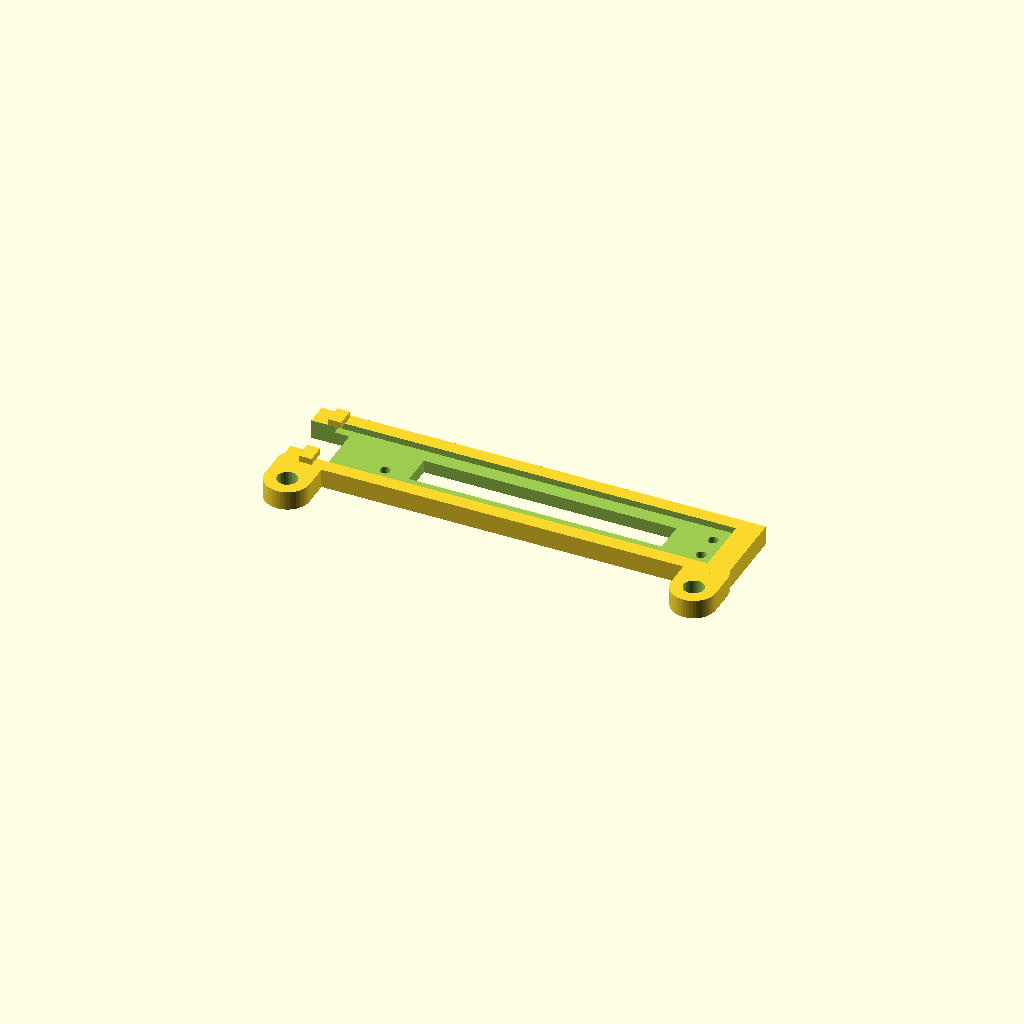
Cell 1: rendered with the file's own defaults.
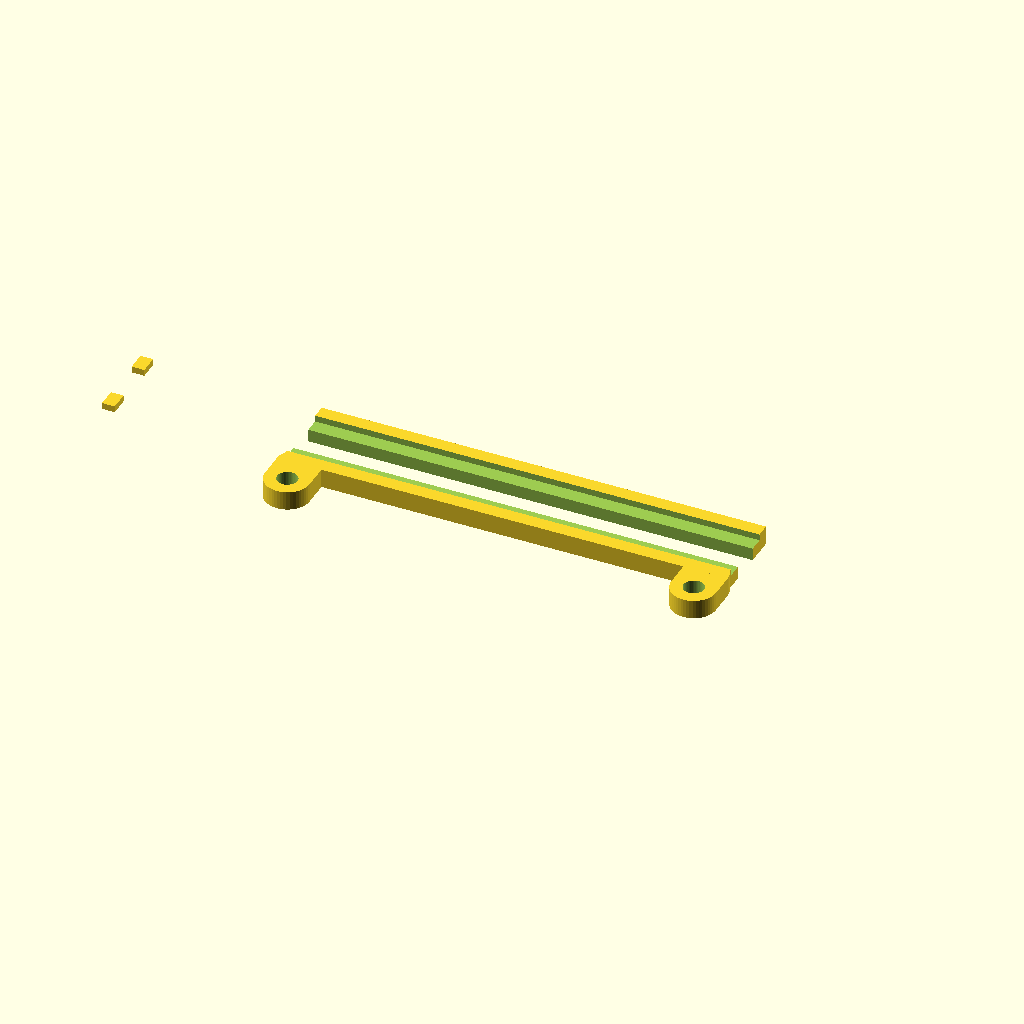
Cell 2: pcb_len = 124 (everything else at default).
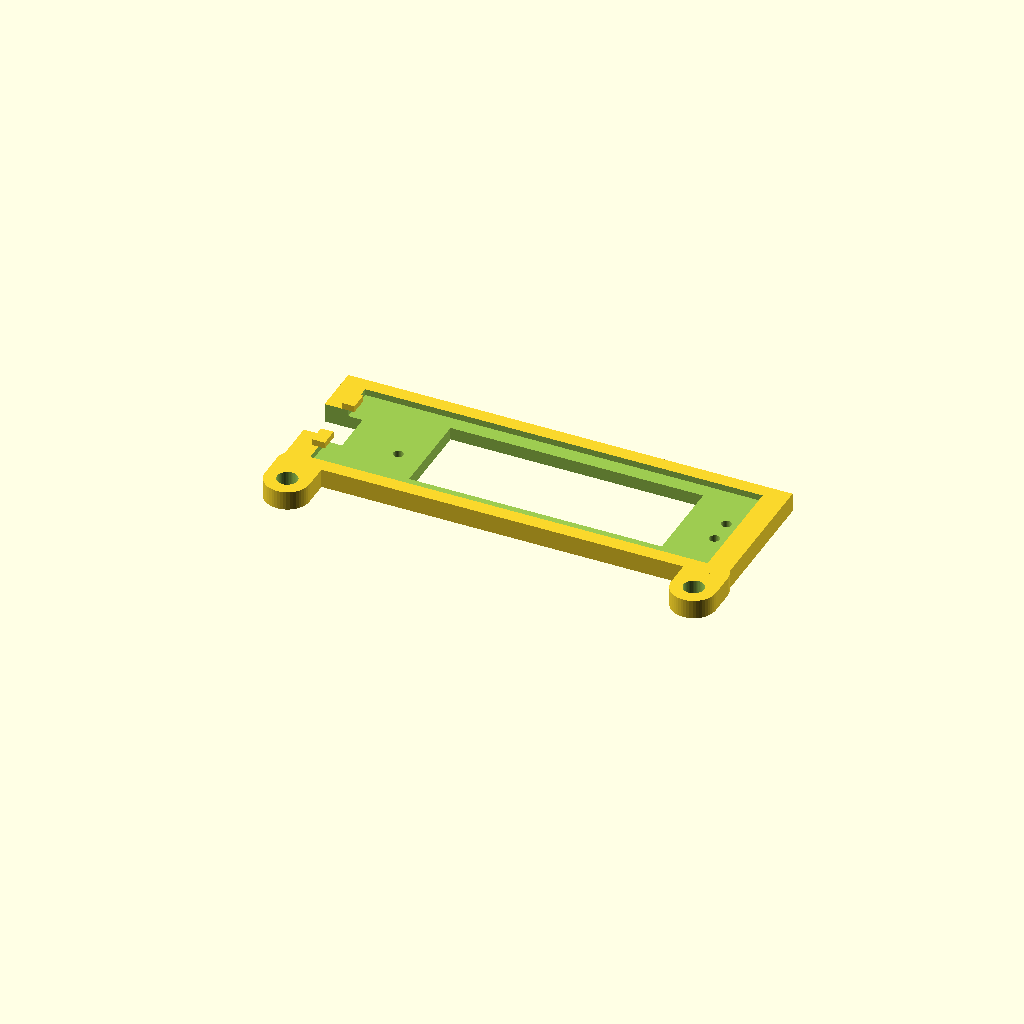
Cell 3 — pcb_width set to 18, the other parameters unchanged.
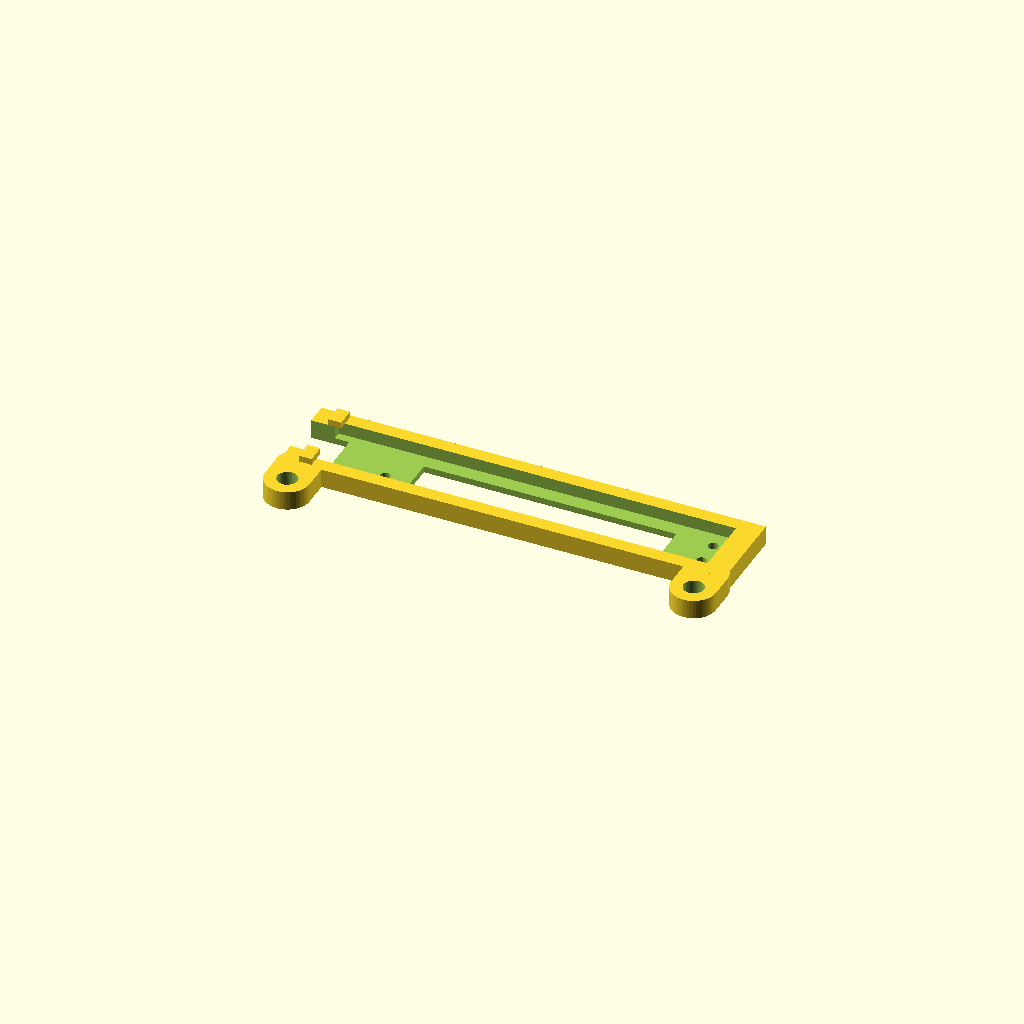
Cell 4: the same model with board_thick = 2.
All cells are drawn from one camera (rotation 55°, 0°, 25°, orthographic, colour scheme Cornfield), so only the parameter changes between them.
The OpenSCAD source (3d-files/archive/scene_cam/scene_cam_top_mount_v1.scad):
// ============================================================================
// scene_cam_top_mount_v1.scad
// Replacement backing mount ("blue bar") for the HUAQUE HQ-L103 SCENE camera.
//
// Goals:
//   * Lock the PCB down using its OWN mounting holes (no more shifting).
//   * Reuse the existing white rod clips unchanged -> replicate the L-tab ears
//     (a rounded ear at each end with a Ø3.2 clip hole at 64 mm pitch), taken
//     from the current bar's STEP file.
//
// Retention: the board drops into a full-perimeter pocket (locates it), then
// two M2 screws through its two end mounting holes clamp it flat to the plate.
// The lens/LED/components face forward and stay fully exposed; a center window
// gives component clearance + airflow (per NOTES.md).
//
// PCB dimensions are from the manufacturer datasheet (62 x 9 x 1.0 mm board;
// two Ø2.2 holes 4.0 mm apart, 2.0 mm from the end).
// ============================================================================

/* =========================================================================
   VIEW  (pick one, then F5)
   ========================================================================= */
show = "mount";   // "assembly" | "exploded" | "mount" | "pcb"

/* =========================================================================
   PCB  (from datasheet - measured)
   ========================================================================= */
pcb_len       = 62.0;   // board length
pcb_width     = 9.0;    // board width
board_thick   = 1.0;    // bare PCB thickness ("1.0pcb" on the drawing)
lens_protrude = 4.68;   // how far the camera module stands off the front face
                        // (informational: the front is left open)

// Two plated mounting holes at ONE end (the camera is 32.5 mm from this end):
hole_dia      = 2.2;    // Ø2.2 drilled hole (Ø3.2 is the pad); clears an M2 screw
hole_spacing  = 4.0;    // center-to-center, across the width, symmetric about center
hole_from_end = 2.0;    // hole-center distance from the mounting-hole end edge

// Third mounting hole near the connector end (datasheet Ø2.2) -> 3-point clamp:
third_hole      = true;
third_from_conn = 10.2; // its center distance from the connector-end edge
third_y_offset  = -2.0; // offset from the width centerline (datasheet "2.00",
                        // lined up under one of the two end holes; flip sign or
                        // set 0 if your board's hole sits elsewhere)

/* =========================================================================
   CLIP INTERFACE  (from the current bar's STEP file - fixed)
   The white clips bolt to a rounded "ear" at each end with a Ø3.2 hole.
   ========================================================================= */
clip_hole_dia   = 3.2;   // clip screw clearance hole
clip_hole_pitch = 64.0;  // distance between the two clip screws
clip_end_margin = 3.0;   // ears sit 3 mm in from each bar end
bar_len         = clip_hole_pitch + 2*clip_end_margin;   // -> 70 mm
clip_ear_dia    = 7.0;   // rounded ear around the clip hole
clip_ear_drop   = 4.0;   // how far the ear's hole sits beyond the rod-side edge
                         //   (larger = clips/rod sit further from the board)

/* =========================================================================
   PLATE + RETENTION  (tunable)
   ========================================================================= */
frame          = 2.5;    // border of plate around the PCB on the long edges
plate_t        = 3.0;    // backing-plate thickness
pocket_clear   = 0.30;   // gap around the PCB in the pocket (per side)
use_insert     = false;  // false = M2 self-tap into plastic; true = heat-set insert
screw_pilot_dia= 1.6;    // pilot for an M2 self-tapping screw
insert_dia     = 3.2;    // hole for an M2 brass heat-set insert
win_end_inset  = 8.0;    // airflow window kept this far from each PCB end
win_edge_inset = 2.0;    // airflow window kept this far from each long edge
conn_relief_w  = 7.0;    // width of the open relief at the connector end (for the
                         // USB plug); the connector is on the FRONT, plate is behind
lip_reach      = 1.0;    // connector-end hold-down lip overhang
lip_w          = 3.0;    // width of each connector-end lip
lip_h          = 1.0;    // thickness of each lip

$fn = 48;

/* =========================================================================
   DERIVED
   ========================================================================= */
plate_h  = pcb_width + 2*frame;         // ~14 mm
pcb_x0   = (bar_len - pcb_len)/2;        // PCB left edge (centered) -> 4
pcb_y0   = (plate_h - pcb_width)/2;      // PCB bottom edge -> 2.5
pocket_z = plate_t - board_thick;        // pocket floor -> 2.0
board_top= plate_t;

// +X end = mounting-hole end;  -X end = connector end
hole_x   = pcb_x0 + pcb_len - hole_from_end;
hole_ys  = [ plate_h/2 - hole_spacing/2, plate_h/2 + hole_spacing/2 ];
third_x  = pcb_x0 + third_from_conn;
third_y  = plate_h/2 + third_y_offset;

// airflow window x-span (kept clear of the third hole so it has a solid seat)
win_x0 = third_hole ? max(pcb_x0 + win_end_inset, third_x + 4) : pcb_x0 + win_end_inset;
win_x1 = pcb_x0 + pcb_len - win_end_inset;

// clip ears on the rod-side long edge (y = 0), at each end
clip_xs   = [ clip_end_margin, clip_end_margin + clip_hole_pitch ];
clip_ear_y = -clip_ear_drop;

// datasheet feature positions (from the mounting-hole end), for the mock
cam_x = hole_x - (32.5 - hole_from_end);   // camera 32.5 mm from that end
led_x = hole_x - (12.5 - hole_from_end);   // LED  12.5 mm from that end

/* =========================================================================
   MODULES
   ========================================================================= */

// Visual stand-in for the scene PCB (holes + lens + LED + connector)
module pcb_mock() {
    color("DarkSlateGray")
    translate([pcb_x0, pcb_y0, pocket_z])
        difference() {
            cube([pcb_len, pcb_width, board_thick]);
            for (y = hole_ys)
                translate([hole_x - pcb_x0, y - pcb_y0, -1])
                    cylinder(h = board_thick + 2, d = hole_dia);
            if (third_hole)
                translate([third_x - pcb_x0, pcb_width/2 + third_y_offset, -1])
                    cylinder(h = board_thick + 2, d = hole_dia);
        }
    color("Black") translate([cam_x, plate_h/2, board_top]) cylinder(h = lens_protrude, d = 5.68);
    color("Khaki") translate([led_x, plate_h/2 - 1.75, board_top]) cube([3.5, 3.5, 1.2]);
    // connector: on the FRONT face at the connector end, socket opening faces -X
    color("Gainsboro")
        translate([pcb_x0, plate_h/2 - 3, board_top]) cube([5, 6, 2.6]);
    // mating USB plug + cable exiting off the -X end (shows the space it needs)
    color("DimGray")
        translate([pcb_x0 - 7, plate_h/2 - 2, board_top + 0.4]) cube([8, 4, 1.8]);
}

// The backing mount
module top_mount() {
    difference() {
        union() {
            cube([bar_len, plate_h, plate_t]);
            // clip ears (L-tabs): a rounded tab reaching from the rod-side edge
            // out to the clip hole (stays fused to the plate at any drop)
            for (x = clip_xs)
                hull() {
                    translate([x, 0, 0])         cylinder(h = plate_t, d = clip_ear_dia);
                    translate([x, clip_ear_y, 0]) cylinder(h = plate_t, d = clip_ear_dia);
                }
        }

        // PCB pocket (locates the board)
        translate([pcb_x0 - pocket_clear, pcb_y0 - pocket_clear, pocket_z])
            cube([pcb_len + 2*pocket_clear, pcb_width + 2*pocket_clear, board_thick + 10]);

        // airflow / component-relief window (clear of the screw pilots)
        translate([win_x0, pcb_y0 + win_edge_inset, -1])
            cube([win_x1 - win_x0, pcb_width - 2*win_edge_inset, plate_t + 2]);

        // connector / plug relief: fully open the -X end center so the USB plug
        // can be inserted and the cable routed out
        translate([-3, plate_h/2 - conn_relief_w/2, -1])
            cube([pcb_x0 + 2 + 3, conn_relief_w, plate_t + 2]);

        // clip screw holes (through the ears)
        for (x = clip_xs)
            translate([x, clip_ear_y, -1]) cylinder(h = plate_t + 2, d = clip_hole_dia);

        // mounting-screw holes (self-tap pilot, or insert bore)
        for (y = hole_ys)
            translate([hole_x, y, -1])
                cylinder(h = plate_t + 2, d = use_insert ? insert_dia : screw_pilot_dia);
        if (third_hole)
            translate([third_x, third_y, -1])
                cylinder(h = plate_t + 2, d = use_insert ? insert_dia : screw_pilot_dia);
    }

    // connector-end hold-down lips (flank the cable notch, hold that end flat)
    for (sy = [-1, 1])
        translate([pcb_x0 - pocket_clear - 1.0,
                   plate_h/2 + sy*(conn_relief_w/2 + lip_w/2) - lip_w/2,
                   board_top])
            cube([1.0 + lip_reach, lip_w, lip_h]);
}

/* =========================================================================
   OUTPUT
   ========================================================================= */
if (show == "assembly") {
    color("LightSteelBlue") top_mount();
    pcb_mock();
} else if (show == "exploded") {
    color("LightSteelBlue") top_mount();
    translate([0, 0, 16]) pcb_mock();
} else if (show == "mount") {
    top_mount();          // export this to STL
} else if (show == "pcb") {
    pcb_mock();
}
Customizer parameters (derived from the source; name, type, default, range or options):
show: string, default "mount"
pcb_len: number, default 62
pcb_width: number, default 9
board_thick: number, default 1
lens_protrude: number, default 4.68
hole_dia: number, default 2.2
hole_spacing: number, default 4
hole_from_end: number, default 2
third_hole: bool, default true
third_from_conn: number, default 10.2
third_y_offset: number, default -2
clip_hole_dia: number, default 3.2
clip_hole_pitch: number, default 64
clip_end_margin: number, default 3
clip_ear_dia: number, default 7
clip_ear_drop: number, default 4
frame: number, default 2.5
plate_t: number, default 3
pocket_clear: number, default 0.3
use_insert: bool, default false
screw_pilot_dia: number, default 1.6
insert_dia: number, default 3.2
win_end_inset: number, default 8
win_edge_inset: number, default 2
conn_relief_w: number, default 7
lip_reach: number, default 1
lip_w: number, default 3
lip_h: number, default 1
